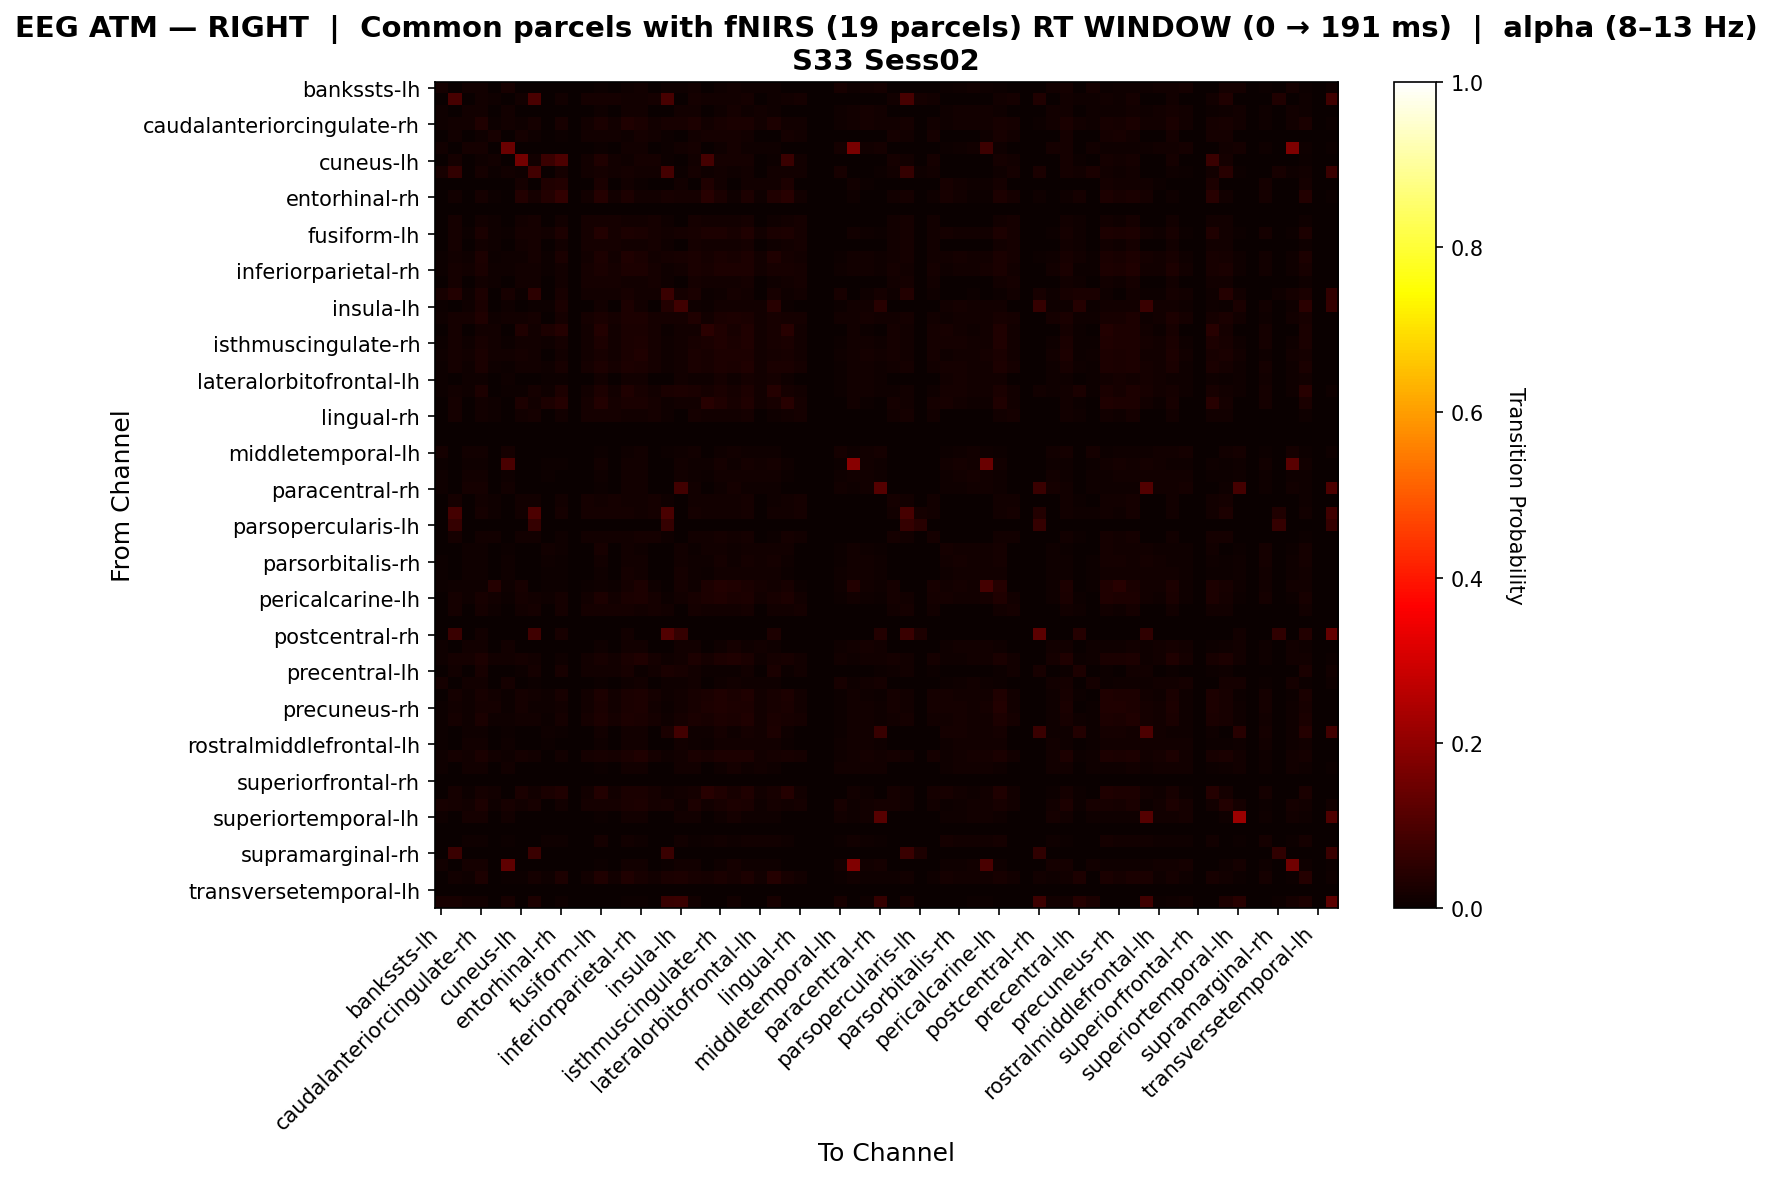

Data behind this chart, as committed beside it:
, bankssts-lh, bankssts-rh, caudalanteriorcingulate-lh, caudalanteriorcingulate-rh, caudalmiddlefrontal-lh, caudalmiddlefrontal-rh, cuneus-lh, cuneus-rh, entorhinal-lh, entorhinal-rh, frontalpole-lh, frontalpole-rh, fusiform-lh, fusiform-rh, inferiorparietal-lh, inferiorparietal-rh, inferiortemporal-lh, inferiortemporal-rh, insula-lh, insula-rh, isthmuscingulate-lh, isthmuscingulate-rh, lateraloccipital-lh
bankssts-lh, 0.01841, 0.0, 0.01558, 0.01558, 0.0, 0.01983, 0.0, 0.002833, 0.0, 0.0, 0.0, 0.0, 0.004249, 0.0, 0.01133, 0.01275, 0.0, 0.008499, 0.01133, 0.01558, 0.0, 0.008499, 0.01558
bankssts-rh, 0.0, 0.09056, 0.0, 0.01439, 0.009592, 0.0, 0.01319, 0.09755, 0.0, 0.01319, 0.0, 0.01679, 0.01679, 0.01679, 0.01439, 0.01439, 0.01679, 0.09276, 0.001199, 0.01679, 0.01319, 0.01439, 0.01319
caudalanteriorcingulate-lh, 0.01025, 0.0, 0.01481, 0.01481, 0.0, 0.01253, 0.0, 0.0, 0.002278, 0.001139, 0.0, 0.0, 0.007973, 0.0, 0.01367, 0.01481, 0.0, 0.002278, 0.01367, 0.01367, 0.003417, 0.01139, 0.01595
caudalanteriorcingulate-rh, 0.01025, 0.01479, 0.01481, 0.03404, 0.005917, 0.01253, 0.01036, 0.01775, 0.002278, 0.02185, 0.0, 0.01479, 0.02424, 0.01479, 0.0329, 0.02664, 0.01479, 0.02003, 0.01958, 0.02994, 0.01377, 0.02322, 0.0263
caudalmiddlefrontal-lh, 0.0, 0.0152, 0.0, 0.009119, 0.02128, 0.0, 0.01824, 0.01064, 0.0, 0.007599, 0.0, 0.01368, 0.01216, 0.01368, 0.009119, 0.01672, 0.0152, 0.004559, 0.0, 0.01216, 0.01824, 0.01824, 0.01824
caudalmiddlefrontal-rh, 0.01442, 0.0, 0.01562, 0.01562, 0.0, 0.1418, 0.0, 0.001202, 0.0, 0.0, 0.0, 0.0, 0.00601, 0.0, 0.01202, 0.01322, 0.0, 0.00601, 0.01202, 0.01562, 0.001202, 0.009615, 0.01562
cuneus-lh, 0.0, 0.01621, 0.0, 0.01122, 0.01247, 0.0, 0.1591, 0.01247, 0.07143, 0.09926, 0.0, 0.01496, 0.03157, 0.01496, 0.01122, 0.01746, 0.01621, 0.007481, 0.0, 0.01372, 0.08764, 0.01746, 0.01621
cuneus-rh, 0.02062, 0.06171, 0.0, 0.0195, 0.006964, 0.01546, 0.01114, 0.08512, 0.0, 0.01811, 0.0, 0.01532, 0.01671, 0.01532, 0.0195, 0.01253, 0.01532, 0.08749, 0.004178, 0.01671, 0.01114, 0.01253, 0.01114
entorhinal-lh, 0.0, 0.0, 0.0, 0.0, 0.0, 0.0, 0.0184, 0.0, 0.03374, 0.03681, 0.0, 0.0, 0.02454, 0.0, 0.01227, 0.006135, 0.0, 0.0, 0.01227, 0.0, 0.03374, 0.01534, 0.003067
entorhinal-rh, 0.0, 0.01429, 0.0, 0.01905, 0.004762, 0.0, 0.03545, 0.01746, 0.03704, 0.06138, 0.0, 0.01429, 0.0418, 0.01429, 0.03016, 0.01481, 0.01429, 0.02063, 0.01905, 0.01587, 0.04656, 0.02593, 0.009524
frontalpole-lh, 0.0, 0.0, 0.0, 0.0, 0.0, 0.0, 0.0, 0.0, 0.0, 0.0, 0.0, 0.0, 0.0, 0.0, 0.0, 0.0, 0.0, 0.0, 0.0, 0.0, 0.0, 0.0, 0.0
frontalpole-rh, 0.0, 0.0165, 0.0, 0.01523, 0.008883, 0.0, 0.01269, 0.0165, 0.0, 0.01396, 0.0, 0.0165, 0.01777, 0.0165, 0.01523, 0.01396, 0.0165, 0.01142, 0.001269, 0.01777, 0.01269, 0.01396, 0.01269
fusiform-lh, 0.001534, 0.01592, 0.007669, 0.02491, 0.007958, 0.004601, 0.01654, 0.01857, 0.01534, 0.02972, 0.0, 0.01592, 0.03718, 0.01592, 0.03105, 0.024, 0.01592, 0.01326, 0.01646, 0.02338, 0.02881, 0.0286, 0.02114
fusiform-rh, 0.0, 0.0165, 0.0, 0.01523, 0.008883, 0.0, 0.01269, 0.0165, 0.0, 0.01396, 0.0, 0.0165, 0.01777, 0.0165, 0.01523, 0.01396, 0.0165, 0.01142, 0.001269, 0.01777, 0.01269, 0.01396, 0.01269
inferiorparietal-lh, 0.006466, 0.01479, 0.01078, 0.03001, 0.005917, 0.008621, 0.01036, 0.01775, 0.006466, 0.0261, 0.0, 0.01479, 0.02813, 0.01479, 0.03432, 0.02477, 0.01479, 0.01775, 0.021, 0.02597, 0.0179, 0.02692, 0.02221
inferiorparietal-rh, 0.007795, 0.01728, 0.01225, 0.0246, 0.01111, 0.01002, 0.01481, 0.01358, 0.004454, 0.01445, 0.0, 0.01605, 0.02484, 0.01605, 0.02794, 0.03053, 0.01728, 0.008642, 0.01559, 0.02595, 0.02038, 0.02941, 0.02818
inferiortemporal-lh, 0.0, 0.01679, 0.0, 0.01439, 0.009592, 0.0, 0.01319, 0.01559, 0.0, 0.01319, 0.0, 0.01679, 0.01679, 0.01679, 0.01439, 0.01439, 0.01679, 0.01079, 0.001199, 0.01679, 0.01319, 0.01439, 0.01319
inferiortemporal-rh, 0.02339, 0.0366, 0.0117, 0.03056, 0.001887, 0.02047, 0.007547, 0.05207, 0.0, 0.02075, 0.0, 0.01321, 0.01509, 0.01321, 0.02179, 0.01528, 0.01321, 0.07131, 0.01613, 0.02679, 0.007547, 0.009434, 0.01924
insula-lh, 0.006466, 0.0, 0.01078, 0.02506, 0.0, 0.008621, 0.0, 0.007143, 0.006466, 0.02682, 0.0, 0.0, 0.01185, 0.0, 0.02937, 0.01293, 0.0, 0.03571, 0.07937, 0.009698, 0.007543, 0.01509, 0.01185
insula-rh, 0.01098, 0.01592, 0.01585, 0.0331, 0.007958, 0.01341, 0.01194, 0.01857, 0.00122, 0.01592, 0.0, 0.01592, 0.02456, 0.01592, 0.03066, 0.0279, 0.01592, 0.0157, 0.01607, 0.03188, 0.01438, 0.02424, 0.02779
isthmuscingulate-lh, 0.0, 0.01621, 0.002564, 0.01379, 0.01247, 0.0, 0.03159, 0.01247, 0.03077, 0.04074, 0.0, 0.01496, 0.03679, 0.01496, 0.02404, 0.02515, 0.01621, 0.007481, 0.01282, 0.01372, 0.04698, 0.03284, 0.02134
isthmuscingulate-rh, 0.004808, 0.01659, 0.009615, 0.02146, 0.01185, 0.007212, 0.0154, 0.01303, 0.008413, 0.01788, 0.0, 0.0154, 0.02864, 0.0154, 0.02627, 0.02861, 0.01659, 0.008294, 0.01442, 0.02263, 0.02502, 0.03221, 0.02622
lateraloccipital-lh, 0.009657, 0.01621, 0.01395, 0.02517, 0.01247, 0.0118, 0.01621, 0.01247, 0.003219, 0.01212, 0.0, 0.01496, 0.0223, 0.01496, 0.02517, 0.03248, 0.01621, 0.009627, 0.01395, 0.02659, 0.0205, 0.02926, 0.03123
lateraloccipital-rh, 0.004808, 0.01679, 0.009615, 0.024, 0.009592, 0.007212, 0.01319, 0.01559, 0.008413, 0.0204, 0.0, 0.01679, 0.03121, 0.01679, 0.02881, 0.02641, 0.01679, 0.01079, 0.01562, 0.0252, 0.0228, 0.03001, 0.02401
lateralorbitofrontal-lh, 0.005721, 0.0, 0.0103, 0.0103, 0.0, 0.008009, 0.0, 0.0, 0.006865, 0.005721, 0.0, 0.0, 0.01259, 0.0, 0.01487, 0.01259, 0.0, 0.0, 0.01487, 0.009153, 0.008009, 0.01602, 0.01144
lateralorbitofrontal-rh, 0.004808, 0.01333, 0.009615, 0.02962, 0.0, 0.007212, 0.006667, 0.01778, 0.008413, 0.02943, 0.0, 0.01333, 0.02998, 0.01333, 0.03442, 0.02091, 0.01333, 0.02667, 0.02776, 0.02397, 0.01628, 0.02451, 0.01748
lingual-lh, 0.0, 0.01728, 0.002591, 0.01494, 0.01111, 0.0, 0.02777, 0.01358, 0.03109, 0.03961, 0.0, 0.01605, 0.03813, 0.01605, 0.0253, 0.02382, 0.01728, 0.008642, 0.01295, 0.01481, 0.0459, 0.03159, 0.02
lingual-rh, 0.0, 0.0165, 0.0, 0.01523, 0.008883, 0.0, 0.01269, 0.0165, 0.0, 0.01396, 0.0, 0.0165, 0.01777, 0.0165, 0.01523, 0.01396, 0.0165, 0.01142, 0.001269, 0.01777, 0.01269, 0.01396, 0.01269
medialorbitofrontal-lh, 0.0, 0.0, 0.0, 0.0, 0.0, 0.0, 0.0, 0.0, 0.0, 0.0, 0.0, 0.0, 0.0, 0.0, 0.0, 0.0, 0.0, 0.0, 0.0, 0.0, 0.0, 0.0, 0.0
medialorbitofrontal-rh, 0.0, 0.0, 0.0, 0.0, 0.0, 0.0, 0.0, 0.0, 0.0, 0.0, 0.0, 0.0, 0.0, 0.0, 0.0, 0.0, 0.0, 0.0, 0.0, 0.0, 0.0, 0.0, 0.0
middletemporal-lh, 0.01675, 0.0, 0.01546, 0.01546, 0.0, 0.01933, 0.0, 0.002577, 0.0, 0.0, 0.0, 0.0, 0.005155, 0.0, 0.0116, 0.01289, 0.0, 0.007732, 0.0116, 0.01546, 0.0, 0.009021, 0.01546
middletemporal-rh, 0.005721, 0.0, 0.0103, 0.0103, 0.0, 0.09497, 0.0, 0.0, 0.006865, 0.005721, 0.0, 0.0, 0.01259, 0.0, 0.01487, 0.01259, 0.0, 0.0, 0.01487, 0.009153, 0.008009, 0.01602, 0.01144
paracentral-lh, 0.008493, 0.0, 0.01274, 0.01274, 0.0, 0.01062, 0.0, 0.0, 0.004246, 0.003185, 0.0, 0.0, 0.009554, 0.0, 0.01486, 0.01486, 0.0, 0.001062, 0.01486, 0.01168, 0.005308, 0.01274, 0.0138
paracentral-rh, 0.01171, 0.0, 0.01639, 0.01639, 0.0, 0.01405, 0.0, 0.0, 0.001171, 0.0, 0.0, 0.0, 0.007026, 0.0, 0.01288, 0.01405, 0.0, 0.003513, 0.08431, 0.01522, 0.002342, 0.01054, 0.01639
parahippocampal-lh, 0.0, 0.01769, 0.0, 0.01297, 0.01061, 0.0, 0.01415, 0.01415, 0.0, 0.01179, 0.0, 0.01651, 0.01533, 0.01651, 0.01297, 0.01533, 0.01769, 0.009434, 0.0, 0.01533, 0.01415, 0.01533, 0.01415
parahippocampal-rh, 0.0, 0.08969, 0.0, 0.01724, 0.007958, 0.0, 0.01194, 0.1005, 0.0, 0.01592, 0.0, 0.01592, 0.01724, 0.01592, 0.01724, 0.01326, 0.01592, 0.09523, 0.002653, 0.01724, 0.01194, 0.01326, 0.01194
parsopercularis-lh, 0.0, 0.06522, 0.0, 0.0, 0.0, 0.0, 0.0, 0.06522, 0.0, 0.0, 0.0, 0.0, 0.0, 0.0, 0.0, 0.0, 0.0, 0.06522, 0.0, 0.0, 0.0, 0.0, 0.0
parsopercularis-rh, 0.0, 0.01659, 0.0, 0.01185, 0.01185, 0.0, 0.0154, 0.01303, 0.0, 0.01066, 0.0, 0.0154, 0.01422, 0.0154, 0.01185, 0.01659, 0.01659, 0.008294, 0.0, 0.01422, 0.0154, 0.01659, 0.0154
parsorbitalis-lh, 0.002793, 0.0, 0.00838, 0.00838, 0.0, 0.005587, 0.002793, 0.0, 0.01257, 0.01117, 0.0, 0.0, 0.01955, 0.0, 0.01397, 0.01117, 0.0, 0.0, 0.01397, 0.006983, 0.01397, 0.01536, 0.009777
parsorbitalis-rh, 0.00558, 0.0, 0.01004, 0.01004, 0.0, 0.007812, 0.0, 0.0, 0.007812, 0.006696, 0.0, 0.0, 0.01339, 0.0, 0.01451, 0.01228, 0.0, 0.0, 0.01451, 0.008929, 0.008929, 0.01562, 0.01116
parstriangularis-lh, 0.007431, 0.0, 0.01168, 0.01168, 0.0, 0.009554, 0.0, 0.0, 0.005308, 0.004246, 0.0, 0.0, 0.01062, 0.0, 0.01592, 0.0138, 0.0, 0.0, 0.01592, 0.01062, 0.006369, 0.0138, 0.01274
parstriangularis-rh, 0.006711, 0.01042, 0.01119, 0.01119, 0.04167, 0.008949, 0.02083, 0.0, 0.005593, 0.004474, 0.0, 0.005208, 0.01119, 0.005208, 0.01566, 0.02905, 0.01042, 0.0, 0.01566, 0.01007, 0.02754, 0.03537, 0.03314
pericalcarine-lh, 0.003866, 0.01574, 0.009021, 0.01992, 0.01332, 0.006443, 0.01824, 0.01211, 0.01031, 0.01871, 0.0, 0.01453, 0.03007, 0.01453, 0.02507, 0.02855, 0.01574, 0.007264, 0.01418, 0.02105, 0.02855, 0.03362, 0.02726
pericalcarine-rh, 0.0, 0.01592, 0.0, 0.01724, 0.007958, 0.0, 0.01194, 0.01857, 0.0, 0.01592, 0.0, 0.01592, 0.01724, 0.01592, 0.01724, 0.01326, 0.01592, 0.01326, 0.002653, 0.01724, 0.01194, 0.01326, 0.01194
postcentral-lh, 0.0, 0.0, 0.0, 0.0, 0.0, 0.0, 0.0, 0.0, 0.0, 0.0, 0.0, 0.0, 0.0, 0.0, 0.0, 0.0, 0.0, 0.0, 0.0, 0.0, 0.0, 0.0, 0.0
postcentral-rh, 0.0, 0.07143, 0.0, 0.01429, 0.0, 0.0, 0.0, 0.07857, 0.0, 0.02143, 0.0, 0.0, 0.0, 0.0, 0.01429, 0.0, 0.0, 0.1071, 0.06429, 0.0, 0.0, 0.0, 0.0
posteriorcingulate-lh, 0.01025, 0.0, 0.01481, 0.01481, 0.0, 0.01253, 0.0, 0.0, 0.002278, 0.001139, 0.0, 0.0, 0.007973, 0.0, 0.01367, 0.01481, 0.0, 0.002278, 0.01367, 0.01367, 0.003417, 0.01139, 0.01595
posteriorcingulate-rh, 0.01171, 0.01621, 0.01639, 0.02762, 0.01247, 0.01405, 0.01621, 0.01247, 0.001171, 0.009975, 0.0, 0.01496, 0.02074, 0.01496, 0.0241, 0.03151, 0.01621, 0.01099, 0.01288, 0.02894, 0.01855, 0.028, 0.0326
precentral-lh, 0.0, 0.01238, 0.0, 0.0198, 0.0, 0.0, 0.00495, 0.01733, 0.0, 0.02228, 0.0, 0.01238, 0.01485, 0.01238, 0.0198, 0.007426, 0.01238, 0.02723, 0.0198, 0.01485, 0.00495, 0.007426, 0.00495
precentral-rh, 0.01944, 0.0, 0.01528, 0.01528, 0.0, 0.01944, 0.0, 0.004167, 0.0, 0.0, 0.0, 0.0, 0.004167, 0.0, 0.01111, 0.0125, 0.0, 0.009722, 0.01111, 0.01528, 0.0, 0.008333, 0.01528
precuneus-lh, 0.003866, 0.01659, 0.009021, 0.02087, 0.01185, 0.006443, 0.01669, 0.01303, 0.01031, 0.01968, 0.0, 0.0154, 0.03097, 0.0154, 0.02602, 0.02819, 0.01659, 0.008294, 0.01418, 0.02195, 0.027, 0.03205, 0.02571
precuneus-rh, 0.004808, 0.01541, 0.009615, 0.01942, 0.01681, 0.007212, 0.01821, 0.0112, 0.008413, 0.01561, 0.0, 0.01401, 0.02703, 0.01401, 0.02423, 0.02883, 0.01541, 0.005602, 0.01442, 0.02102, 0.02782, 0.03383, 0.02902
rostralanteriorcingulate-lh, 0.005721, 0.01679, 0.0103, 0.02469, 0.009592, 0.008009, 0.01319, 0.01559, 0.006865, 0.01891, 0.0, 0.01679, 0.02937, 0.01679, 0.02926, 0.02697, 0.01679, 0.01079, 0.01607, 0.02594, 0.0212, 0.03041, 0.02463
rostralanteriorcingulate-rh, 0.004808, 0.0, 0.009615, 0.009615, 0.0, 0.007212, 0.0, 0.0, 0.008413, 0.007212, 0.0, 0.0, 0.01442, 0.0, 0.01442, 0.01202, 0.0, 0.02381, 0.08585, 0.008413, 0.009615, 0.01562, 0.01082
rostralmiddlefrontal-lh, 0.007795, 0.0, 0.01225, 0.01225, 0.0, 0.01002, 0.0, 0.0, 0.004454, 0.003341, 0.0, 0.0, 0.01002, 0.0, 0.01559, 0.01448, 0.0, 0.0, 0.01559, 0.01114, 0.005568, 0.01336, 0.01336
rostralmiddlefrontal-rh, 0.008949, 0.01693, 0.01342, 0.02514, 0.01172, 0.01119, 0.01562, 0.01302, 0.003356, 0.01265, 0.0, 0.01562, 0.02327, 0.01562, 0.02626, 0.03259, 0.01693, 0.008931, 0.01454, 0.02663, 0.0201, 0.02923, 0.03017
superiorfrontal-lh, 0.01096, 0.0, 0.01535, 0.01535, 0.0, 0.01316, 0.0, 0.0, 0.002193, 0.001096, 0.0, 0.0, 0.007675, 0.0, 0.01316, 0.01425, 0.0, 0.003289, 0.01316, 0.01425, 0.003289, 0.01096, 0.01645
superiorfrontal-rh, 0.0, 0.0, 0.0, 0.0, 0.0, 0.0, 0.0, 0.0, 0.0, 0.0, 0.0, 0.0, 0.0, 0.0, 0.0, 0.0, 0.0, 0.0, 0.0, 0.0, 0.0, 0.0, 0.0
superiorparietal-lh, 0.0, 0.01659, 0.004367, 0.01622, 0.01185, 0.0, 0.02632, 0.01303, 0.0262, 0.03468, 0.0, 0.0154, 0.03605, 0.0154, 0.02495, 0.02532, 0.01659, 0.008294, 0.0131, 0.0164, 0.04379, 0.03187, 0.02195
superiorparietal-rh, 0.02121, 0.01769, 0.01515, 0.02812, 0.01061, 0.0197, 0.01415, 0.02021, 0.0, 0.01179, 0.0, 0.01651, 0.01836, 0.01651, 0.02358, 0.02745, 0.01769, 0.02156, 0.01061, 0.03048, 0.01415, 0.02291, 0.0293
... 8 more rows
